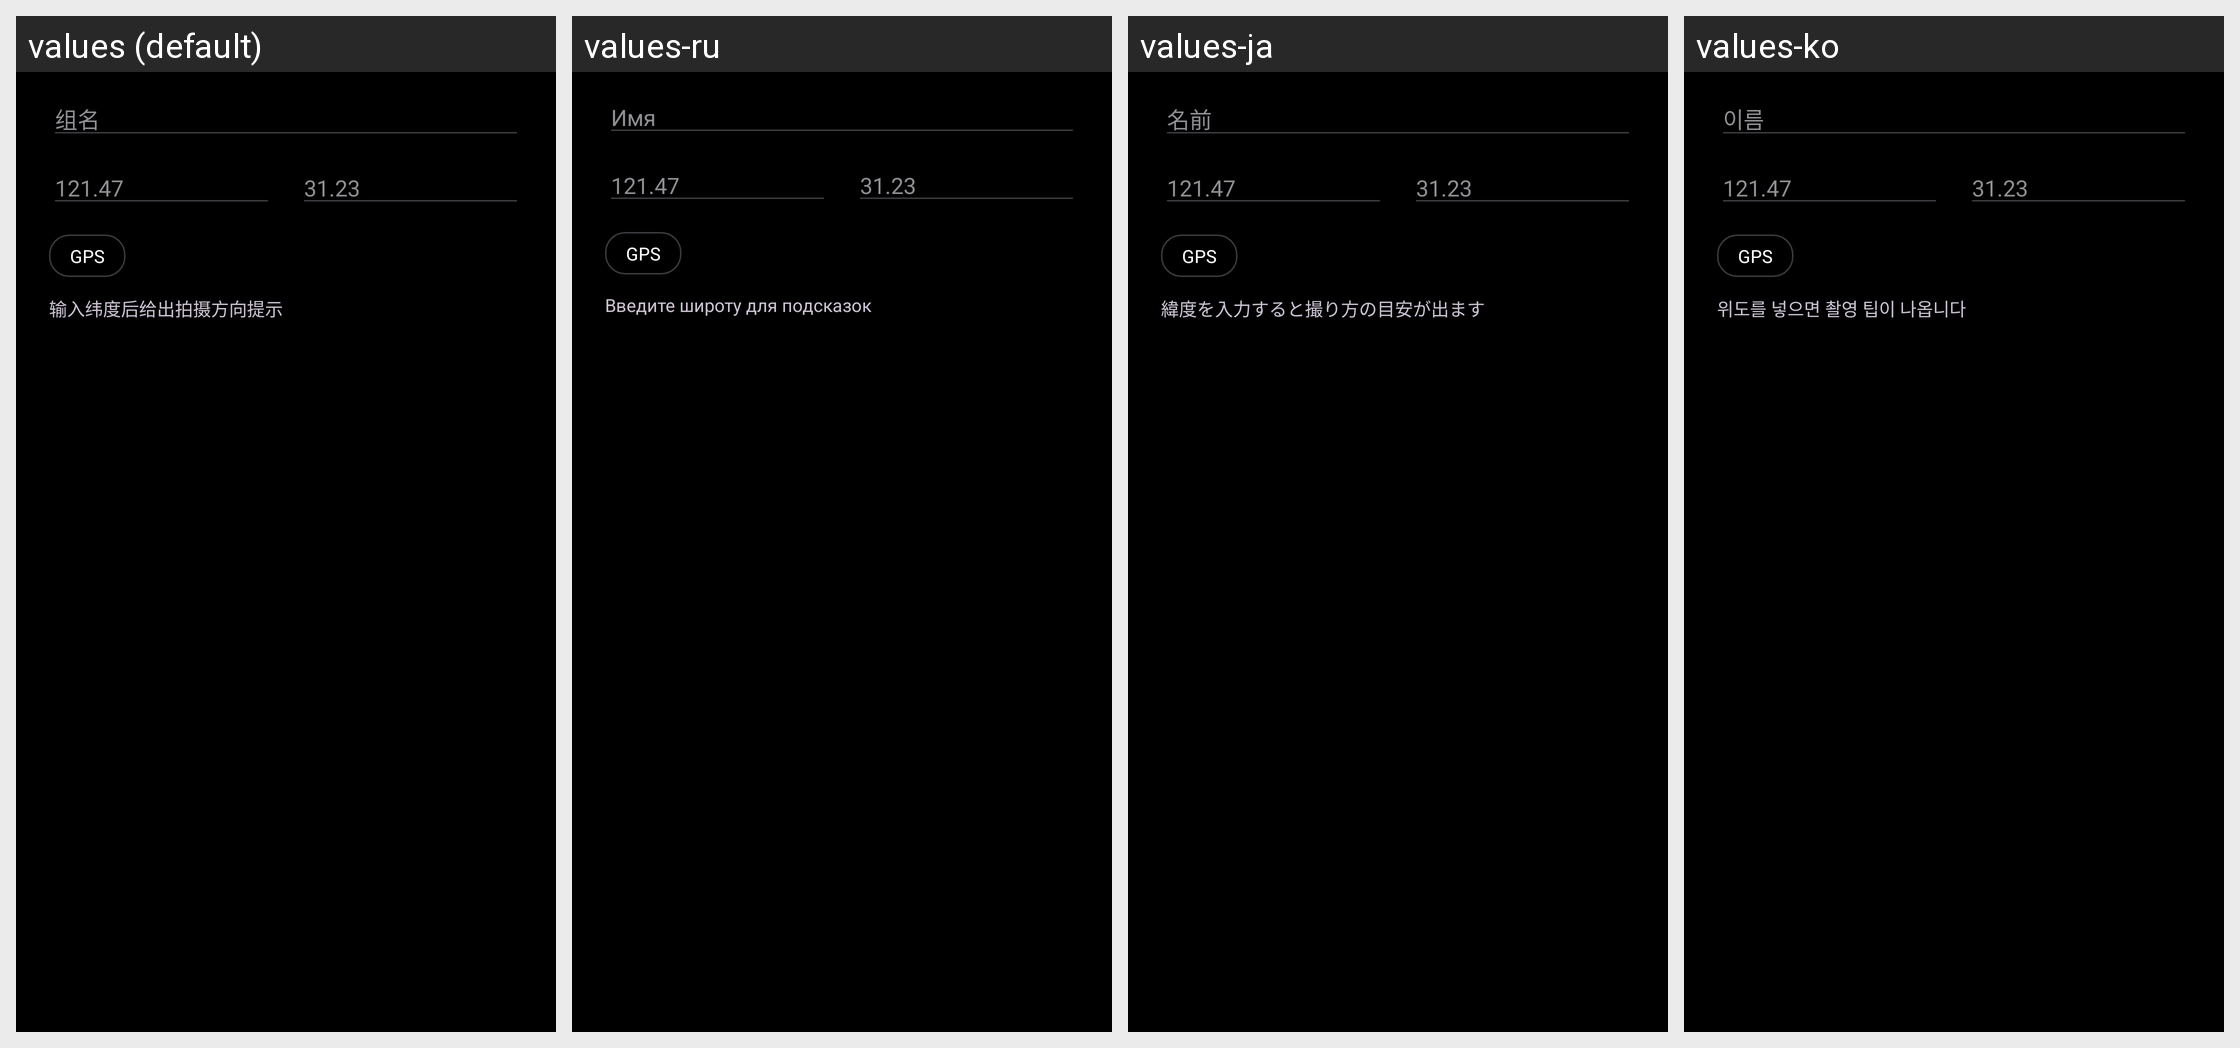

The Android screen above is rendered under several locales of the same app. Produce the string resources it draws, with the default and per-locale values.
Android screen res/layout/dialog_new_group.xml rendered under 4 locales, left to right: values (default), values-ru, values-ja, values-ko. Device: Nexus 5 (rendered at 1080×1920; each locale shown at half size, 540×960, under a caption strip naming it); theme Theme.D7.
Other locales in the repository, not shown: values-de, values-en, values-es, values-fr.
Strings drawn on this screen, with the default value and each locale's value (text and hints the layout hard-codes, and strings that could not be matched under every locale, appear in the picture but are not listed):

group_name_hint
  values: 组名
  values-ru: Имя
  values-ja: 名前
  values-ko: 이름

label_longitude_hint
  values: 121.47
  values-ru: 121.47  [not translated; the default value is used]
  values-ja: 121.47  [not translated; the default value is used]
  values-ko: 121.47  [not translated; the default value is used]

label_latitude_hint
  values: 31.23
  values-ru: 31.23  [not translated; the default value is used]
  values-ja: 31.23  [not translated; the default value is used]
  values-ko: 31.23  [not translated; the default value is used]

use_gps
  values: GPS
  values-ru: GPS  [not translated; the default value is used]
  values-ja: GPS  [not translated; the default value is used]
  values-ko: GPS  [not translated; the default value is used]

hemisphere_unknown
  values: 输入纬度后给出拍摄方向提示
  values-ru: Введите широту для подсказок
  values-ja: 緯度を入力すると撮り方の目安が出ます
  values-ko: 위도를 넣으면 촬영 팁이 나옵니다
